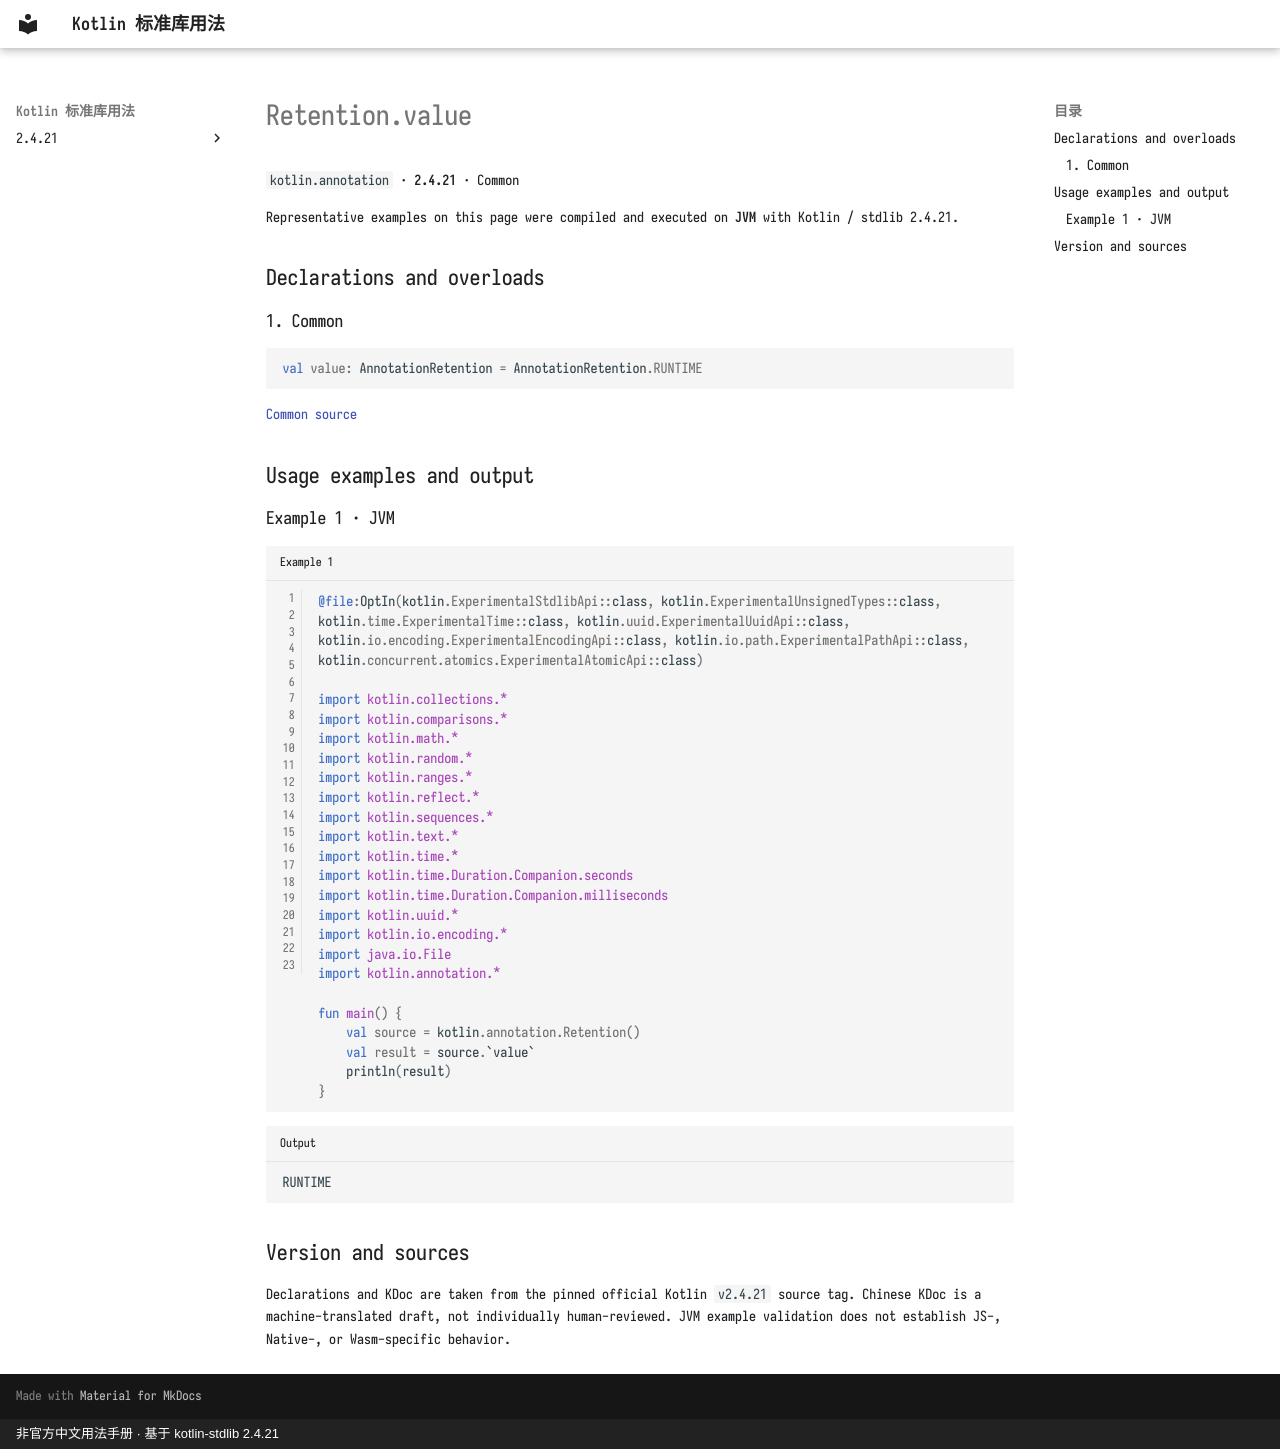

repository: oooooooko/kotlin-stdlib-docs · page: en/api/kotlin.annotation/retention-value--582c2102/index.html · generator: mkdocs · copyright: 非官方中文用法手册 · 基于 kotlin-stdlib 2.4.21

# Retention.value

`kotlin.annotation` · **2.4.21** · Common

Representative examples on this page were compiled and executed on **JVM** with Kotlin / stdlib 2.4.21.

## Declarations and overloads

### 1. Common

```kotlin
val value: AnnotationRetention = AnnotationRetention.RUNTIME
```

[Common source](https://github.com/JetBrains/kotlin/blob/v2.4.21/libraries/stdlib/src/kotlin/annotation/Annotations.kt#L81)

## Usage examples and output

### Example 1 · JVM

```kotlin title="Example 1" linenums="1"
@file:OptIn(kotlin.ExperimentalStdlibApi::class, kotlin.ExperimentalUnsignedTypes::class, kotlin.time.ExperimentalTime::class, kotlin.uuid.ExperimentalUuidApi::class, kotlin.io.encoding.ExperimentalEncodingApi::class, kotlin.io.path.ExperimentalPathApi::class, kotlin.concurrent.atomics.ExperimentalAtomicApi::class)

import kotlin.collections.*
import kotlin.comparisons.*
import kotlin.math.*
import kotlin.random.*
import kotlin.ranges.*
import kotlin.reflect.*
import kotlin.sequences.*
import kotlin.text.*
import kotlin.time.*
import kotlin.time.Duration.Companion.seconds
import kotlin.time.Duration.Companion.milliseconds
import kotlin.uuid.*
import kotlin.io.encoding.*
import java.io.File
import kotlin.annotation.*

fun main() {
    val source = kotlin.annotation.Retention()
    val result = source.`value`
    println(result)
}
```

```text title="Output"
RUNTIME
```

## Version and sources

Declarations and KDoc are taken from the pinned official Kotlin `v2.4.21` source tag. Chinese KDoc is a machine-translated draft, not individually human-reviewed. JVM example validation does not establish JS-, Native-, or Wasm-specific behavior.
